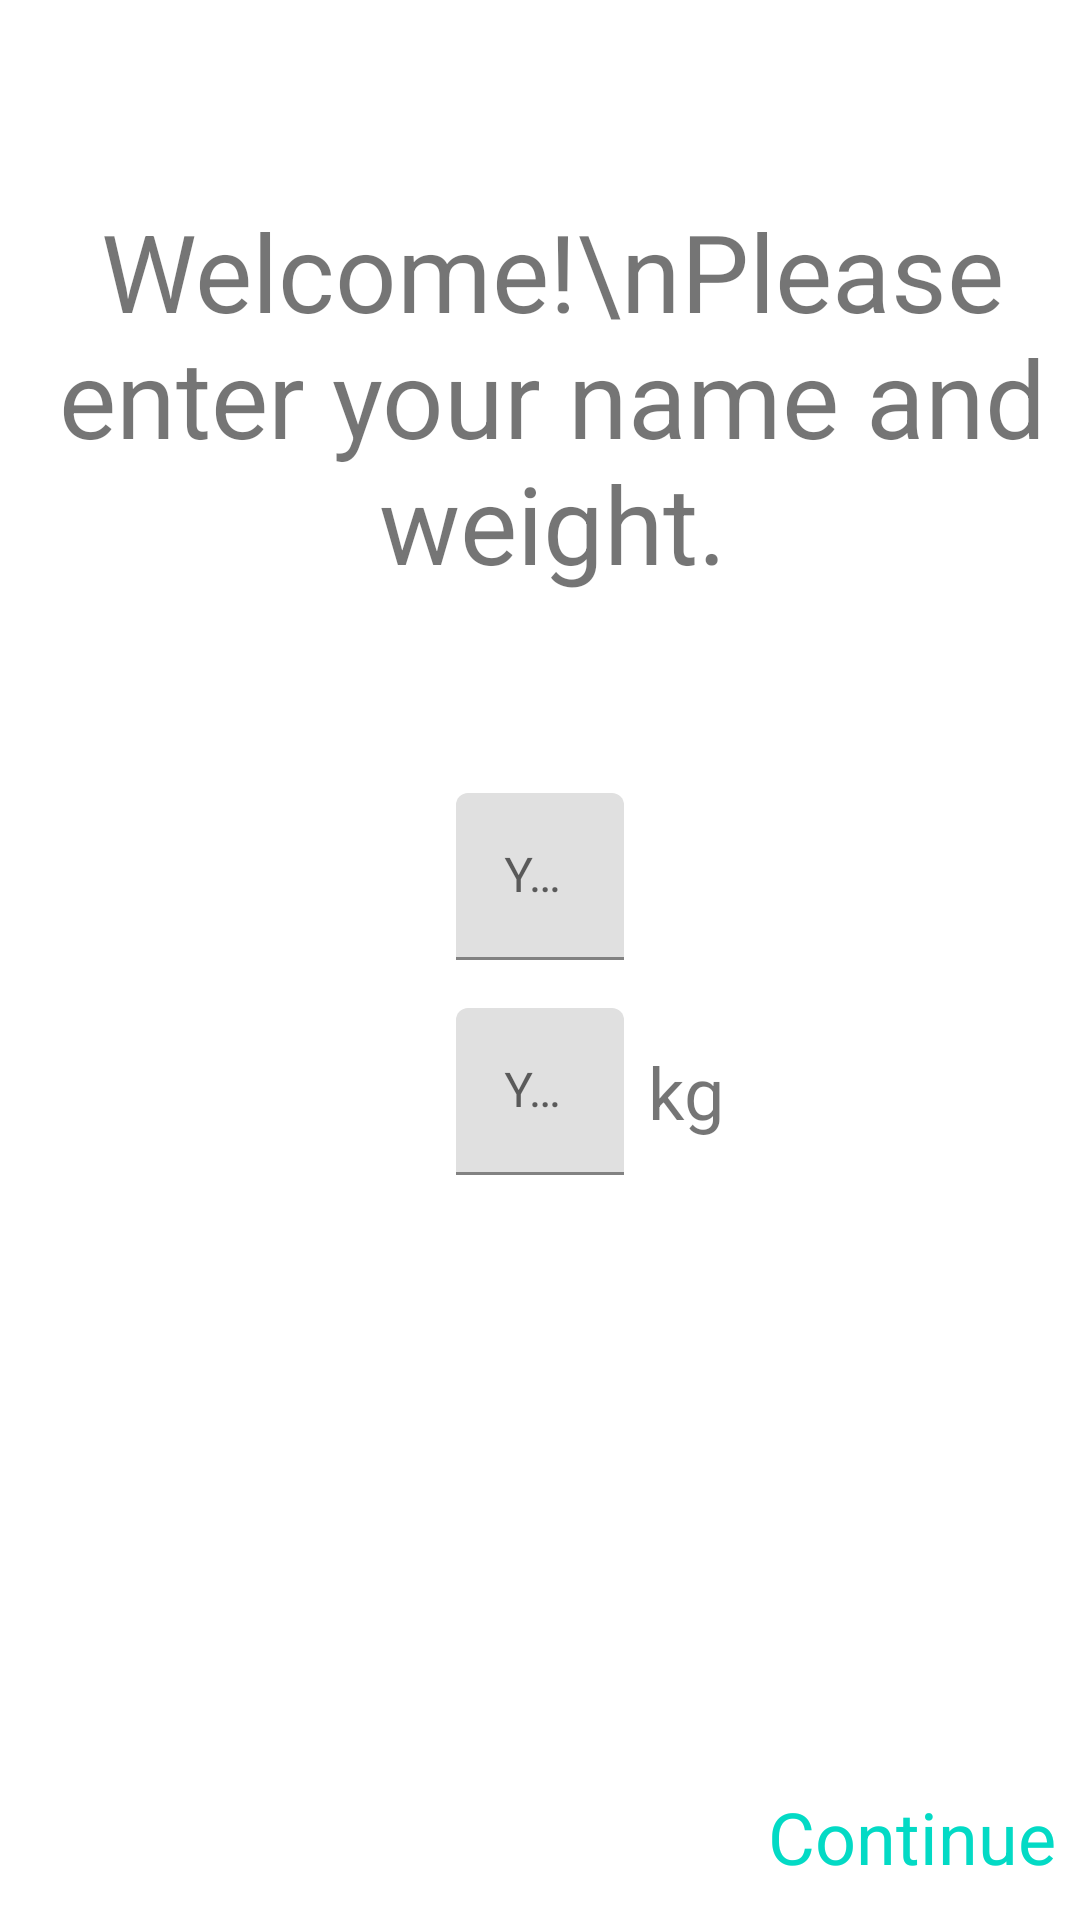

Reconstruct the res/layout file that produces this screen, plus the resources it refers to.
<!-- AndroidManifest.xml: application theme Theme.JustRun -->
<!-- res/layout/frgment_setup.xml -->
<?xml version="1.0" encoding="utf-8"?>
<androidx.constraintlayout.widget.ConstraintLayout xmlns:android="http://schemas.android.com/apk/res/android"
    xmlns:app="http://schemas.android.com/apk/res-auto"
    android:layout_width="match_parent"
    android:layout_height="match_parent">

    <TextView
        android:id="@+id/tvWelcome"
        android:layout_width="wrap_content"
        android:layout_height="wrap_content"
        android:layout_marginStart="8dp"
        android:text="Welcome!\nPlease enter your name and weight."
        android:textAlignment="center"
        android:textSize="36sp"
        app:layout_constraintBottom_toTopOf="@+id/tilName"
        app:layout_constraintLeft_toLeftOf="parent"
        app:layout_constraintRight_toRightOf="parent"
        app:layout_constraintTop_toTopOf="parent"
        android:layout_marginLeft="8dp"
        android:gravity="center_horizontal" />

    <com.google.android.material.textfield.TextInputLayout
        android:id="@+id/tilName"
        android:layout_width="wrap_content"
        android:layout_height="wrap_content"
        app:layout_constraintBottom_toTopOf="@+id/constraintLayout"
        app:layout_constraintEnd_toEndOf="parent"
        app:layout_constraintHorizontal_bias="0.5"
        app:layout_constraintStart_toStartOf="parent"
        app:layout_constraintTop_toTopOf="parent">

        <com.google.android.material.textfield.TextInputEditText
            android:id="@+id/etName"
            android:layout_width="match_parent"
            android:layout_height="wrap_content"
            android:ems="10"
            android:hint="Your Name"
            android:inputType="textPersonName" />

    </com.google.android.material.textfield.TextInputLayout>

    <com.google.android.material.textfield.TextInputLayout
        android:id="@+id/tilWeight"
        android:layout_width="wrap_content"
        android:layout_height="wrap_content"
        android:layout_marginTop="16dp"
        app:layout_constraintStart_toStartOf="@+id/tilName"
        app:layout_constraintTop_toBottomOf="@+id/tilName">

        <com.google.android.material.textfield.TextInputEditText
            android:id="@+id/etWeight"
            android:layout_width="wrap_content"
            android:layout_height="wrap_content"
            android:hint="Your Weight"
            android:ems="10"
            android:inputType="numberDecimal" />

    </com.google.android.material.textfield.TextInputLayout>

    <TextView
        android:id="@+id/tvWeight"
        android:layout_width="wrap_content"
        android:layout_height="wrap_content"
        android:layout_marginStart="8dp"
        android:text="kg"
        android:textSize="24sp"
        app:layout_constraintBottom_toBottomOf="@+id/tilWeight"
        app:layout_constraintLeft_toRightOf="@id/tilWeight"
        app:layout_constraintTop_toTopOf="@+id/tilWeight"
        android:layout_marginLeft="8dp" />

    <androidx.constraintlayout.widget.ConstraintLayout
        android:id="@+id/constraintLayout"
        android:layout_width="match_parent"
        android:layout_height="56dp"
        android:background="@color/md_blue_900"
        android:padding="8dp"
        app:layout_constraintBottom_toBottomOf="parent"
        app:layout_constraintEnd_toEndOf="parent"
        app:layout_constraintHorizontal_bias="0.5"
        app:layout_constraintStart_toStartOf="parent">

        <TextView
            android:id="@+id/tvContinue"
            android:layout_width="wrap_content"
            android:layout_height="wrap_content"
            android:text="Continue"
            android:textColor="@color/colorAccent"
            android:textSize="24sp"
            app:layout_constraintBottom_toBottomOf="parent"
            app:layout_constraintEnd_toEndOf="parent"
            app:layout_constraintTop_toTopOf="parent" />

    </androidx.constraintlayout.widget.ConstraintLayout>


</androidx.constraintlayout.widget.ConstraintLayout>
<!-- resources referenced by this layout -->
<resources>
  <style name="Theme.JustRun" parent="Theme.MaterialComponents.DayNight.NoActionBar">
          
          <item name="colorPrimary">@color/purple_500</item>
          <item name="colorPrimaryVariant">@color/purple_700</item>
          <item name="colorOnPrimary">@color/white</item>
          
          <item name="colorSecondary">@color/teal_200</item>
          <item name="colorSecondaryVariant">@color/teal_700</item>
          <item name="colorOnSecondary">@color/black</item>
          
          <item name="android:statusBarColor" tools:targetApi="l">?attr/colorPrimaryVariant</item>
          
      </style>
  <!-- not gathered from this repository: default colours our renderer supplied (Android Studio template values) -->
  <color name="purple_500">#FF6200EE</color>
  <color name="purple_700">#FF3700B3</color>
  <color name="teal_200">#FF03DAC5</color>
  <color name="teal_700">#FF018786</color>
  <color name="black">#FF000000</color>
  <color name="white">#FFFFFFFF</color>
  <color name="colorAccent">#FF03DAC5</color>
</resources>
